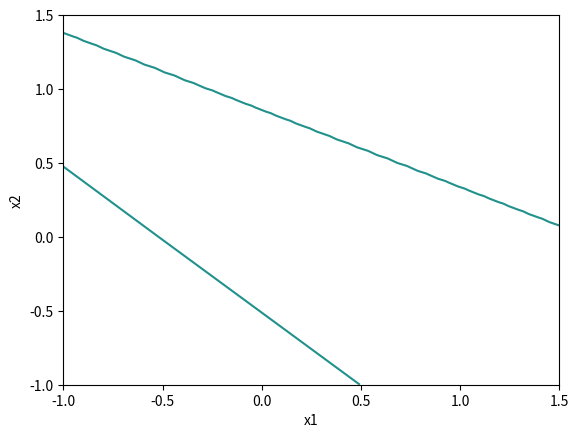

The script that saved this image:
###############
##### Plotando fronteira de decisão não-linear
###############

from numpy import array, linspace, zeros , exp, insert, dot
import matplotlib.pyplot as plt

theta = [array([[ 7.2704242 , -4.27655366, -8.19256878],
       [ 3.40443947,  6.42453847,  6.50018174]]), array([[ 2.51093983,  0.28010074, -9.20520683],
       [-0.66456553, 11.02729546, -3.57725468]]), array([[-6.20261854, -7.98032006,  7.19606822]])]

x1s = linspace(-1,1.5,50)
x2s = linspace(-1,1.5,50)
z= zeros((len(x1s),len(x2s)))

#y = h(x) = 1/(1+exp(- z))
#z = theta.T * x

def sigmoid(z, derivative=False):
    sig = 1 / (1 + exp(-z))
    if derivative:
        return z * (1 - z)
    return sig

def net_z_output(X, W, l, activation_func=sigmoid):
    Z = []
    A = [X.reshape(-1)]  # Ensure it's a flat vector
    AWB = [insert(X, 0, 1)]  # Add bias term to input

    for i in range(l - 1):
        z = dot(W[i], AWB[i])
        Z.append(z)
        a = activation_func(z)
        A.append(a)
        AWB.append(insert(a, 0, 1))  # Add bias for next layer

    return  Z[-1]


for i in range(len(x1s)):
    for j in range(len(x2s)):
        x = array([x1s[i], x2s[j]]).reshape(2,-1)
        z[i,j] = net_z_output(x,theta,len(theta)+1)  # (x,theta,n_layers)
plt.contour(x1s,x2s,z.T,0)
plt.xlabel("x1")
plt.ylabel("x2")
plt.show()